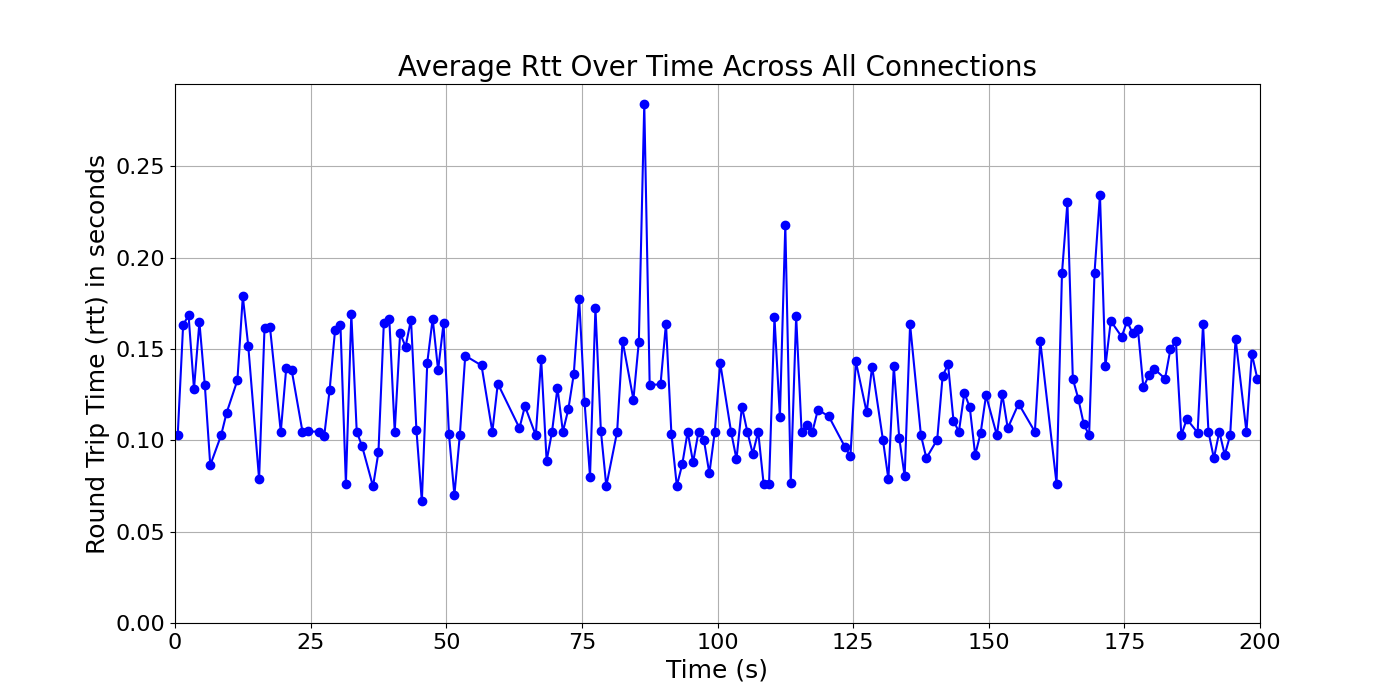

Source data for this figure (header and first rows):
time_bin, rtt, time_bin_mid
[0, 1), 0.1028, 0.5
[1, 2), 0.1632, 1.5
[2, 3), 0.1684, 2.5
[3, 4), 0.1281, 3.5
[4, 5), 0.1647, 4.5
[5, 6), 0.1301, 5.5
[6, 7), 0.08639, 6.5
[8, 9), 0.1028, 8.5
[9, 10), 0.1149, 9.5
[11, 12), 0.1329, 11.5
[12, 13), 0.1788, 12.5
[13, 14), 0.1518, 13.5
[15, 16), 0.07881, 15.5
[16, 17), 0.1613, 16.5
[17, 18), 0.1621, 17.5
[19, 20), 0.1047, 19.5
[20, 21), 0.1395, 20.5
[21, 22), 0.1386, 21.5
[23, 24), 0.1047, 23.5
[24, 25), 0.1049, 24.5
[26, 27), 0.1047, 26.5
[27, 28), 0.1022, 27.5
[28, 29), 0.1275, 28.5
[29, 30), 0.1602, 29.5
[30, 31), 0.163, 30.5
[31, 32), 0.07624, 31.5
[32, 33), 0.1692, 32.5
[33, 34), 0.1047, 33.5
[34, 35), 0.09666, 34.5
[36, 37), 0.07478, 36.5
[37, 38), 0.09338, 37.5
[38, 39), 0.1645, 38.5
[39, 40), 0.1666, 39.5
[40, 41), 0.1047, 40.5
[41, 42), 0.1587, 41.5
[42, 43), 0.1512, 42.5
[43, 44), 0.1661, 43.5
[44, 45), 0.1058, 44.5
[45, 46), 0.06652, 45.5
[46, 47), 0.1425, 46.5
[47, 48), 0.1667, 47.5
[48, 49), 0.1383, 48.5
[49, 50), 0.1641, 49.5
[50, 51), 0.1034, 50.5
[51, 52), 0.06997, 51.5
[52, 53), 0.1028, 52.5
[53, 54), 0.1463, 53.5
[56, 57), 0.141, 56.5
[58, 59), 0.1047, 58.5
[59, 60), 0.131, 59.5
[63, 64), 0.1067, 63.5
[64, 65), 0.1187, 64.5
[66, 67), 0.1028, 66.5
[67, 68), 0.1444, 67.5
[68, 69), 0.08871, 68.5
[69, 70), 0.1047, 69.5
[70, 71), 0.1288, 70.5
[71, 72), 0.1047, 71.5
[72, 73), 0.1169, 72.5
[73, 74), 0.1361, 73.5
... 105 more rows
